Dataset: fundo preto (GitHub, schinaid/TCC_Tomateiro). Classes: tomato early blight Alternaria solani, tomato late blight, tomato septoria leaf spot, bacteria no tomate, tomato healthy.

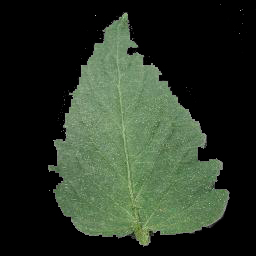
Label: tomato healthy

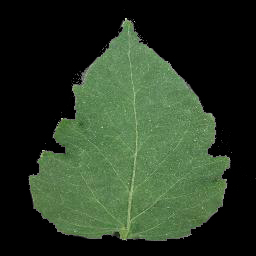
Label: tomato healthy

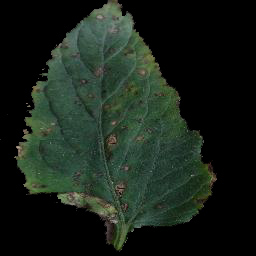
Label: bacteria no tomate

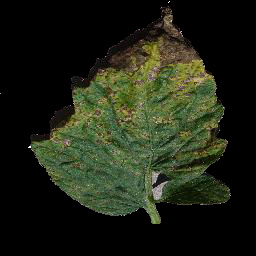
Label: tomato septoria leaf spot

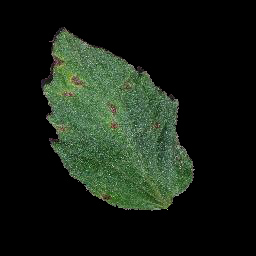
Label: tomato septoria leaf spot

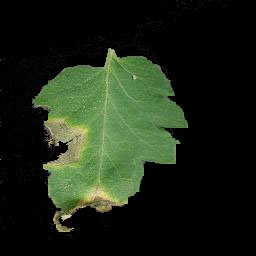
Label: tomato late blight
